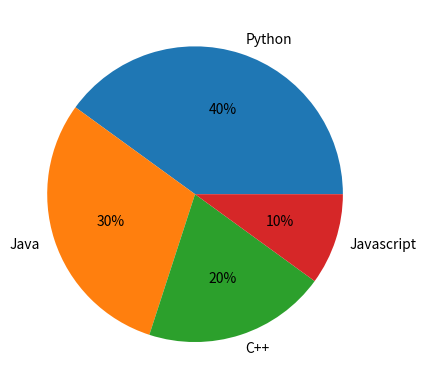

Python code for this plot:
import matplotlib.pyplot as plt

labels = ['Python', 'Java', 'C++', 'Javascript']
sizes = [40,30,20,10]
plt.pie(sizes, labels=labels, autopct='%0.0f%%')
plt.show()